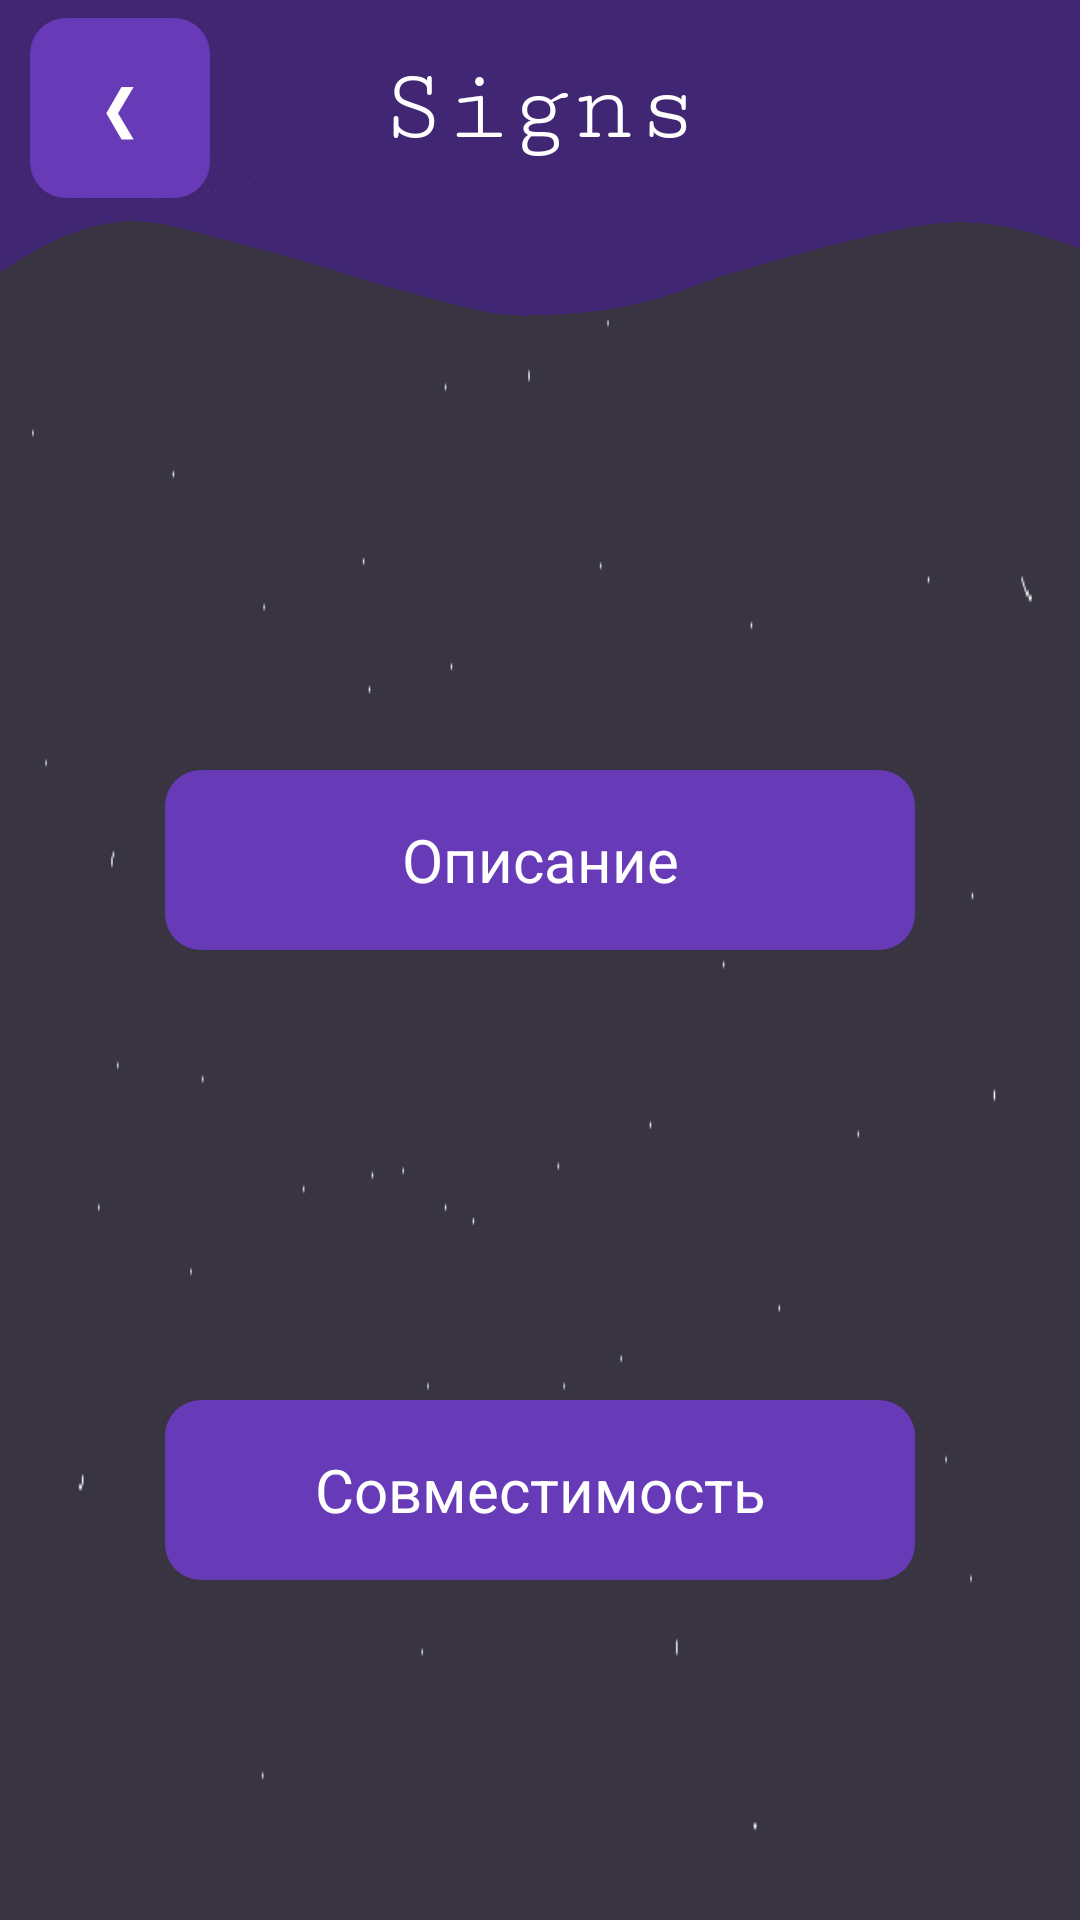

Here is an Android app screen rendered from its layout file. Give the layout XML and the strings, colors and styles it references.
<!-- AndroidManifest.xml: application theme Theme.Tarot -->
<!-- res/layout/activity_choose_sing_action.xml -->
<?xml version="1.0" encoding="utf-8"?>
<LinearLayout xmlns:android="http://schemas.android.com/apk/res/android"
    xmlns:app="http://schemas.android.com/apk/res-auto"
    xmlns:tools="http://schemas.android.com/tools"
    android:layout_width="match_parent"
    android:layout_height="match_parent"
    android:orientation="vertical"
    android:background="@drawable/background"
    tools:context=".ChooseSingActionActivity">
    <androidx.constraintlayout.widget.ConstraintLayout
        android:layout_width="match_parent"
        android:layout_height="0dp"
        android:layout_weight="1"
        android:background="@drawable/upper"
        android:orientation="horizontal">

        <TextView
            android:id="@+id/tvBack"
            android:layout_width="60dp"
            android:layout_height="60dp"
            android:layout_marginLeft="10dp"
            android:layout_marginBottom="35dp"
            android:background="@drawable/circle_button"
            android:gravity="center"
            android:text="❮"
            android:textColor="@android:color/white"
            android:textSize="20dp"
            app:layout_constraintBottom_toBottomOf="parent"
            app:layout_constraintStart_toStartOf="parent"
            app:layout_constraintTop_toTopOf="parent" />

        <TextView
            android:id="@+id/tvSignName"
            android:layout_width="wrap_content"
            android:layout_height="wrap_content"
            android:layout_gravity="center"
            android:fontFamily="serif-monospace"
            android:text="Signs"
            android:textColor="@color/white"
            android:textSize="35dp"
            android:layout_marginBottom="35dp"
            app:layout_constraintBottom_toBottomOf="parent"
            app:layout_constraintEnd_toEndOf="parent"
            app:layout_constraintStart_toStartOf="parent"
            app:layout_constraintTop_toTopOf="parent" />
    </androidx.constraintlayout.widget.ConstraintLayout>

    <LinearLayout
        android:layout_width="match_parent"
        android:layout_height="0dp"
        android:layout_weight="5"
        android:orientation="vertical">

        <TextView
            android:id="@+id/tvAllSigns"
            android:layout_width="250dp"
            android:layout_height="60dp"
            android:layout_gravity="center"
            android:layout_marginTop="150dp"
            android:background="@drawable/circle_button"
            android:gravity="center"
            android:text="Описание"
            android:textColor="@android:color/white"
            android:textSize="20dp" />

        <TextView
            android:id="@+id/tvCompatibility"
            android:layout_width="250dp"
            android:layout_height="60dp"
            android:layout_gravity="center"
            android:layout_marginTop="150dp"
            android:background="@drawable/circle_button"
            android:gravity="center"
            android:text="Совместимость"
            android:textColor="@android:color/white"
            android:textSize="20dp" />



    </LinearLayout>
</LinearLayout>
<!-- resources referenced by this layout -->
<resources>
  <!-- drawable background: png bitmap (drawable, 2265 bytes) -->
  <!-- drawable circle_button (drawable-v24) -->
  <shape xmlns:android="http://schemas.android.com/apk/res/android"
      android:shape="rectangle">
  
      <solid android:color="#673AB7" />
  
      <size
          android:height="60dp"
          android:width="60dp" />
      <corners android:radius="12dp" />
  </shape>
  <!-- drawable upper: png bitmap (drawable, 47675 bytes) -->
  <style name="Theme.Tarot" parent="Theme.MaterialComponents.DayNight.DarkActionBar">
          
          <item name="colorPrimary">@color/purple_500</item>
          <item name="colorPrimaryVariant">@color/purple_700</item>
          <item name="colorOnPrimary">@color/white</item>
          
          <item name="colorSecondary">@color/teal_200</item>
          <item name="colorSecondaryVariant">@color/teal_700</item>
          <item name="colorOnSecondary">@color/black</item>
          
          <item name="android:statusBarColor" tools:targetApi="l">?attr/colorPrimaryVariant</item>
          
      </style>
  <!-- not gathered from this repository: default colours our renderer supplied (Android Studio template values) -->
  <color name="purple_500">#FF6200EE</color>
  <color name="purple_700">#FF3700B3</color>
  <color name="teal_200">#FF03DAC5</color>
  <color name="teal_700">#FF018786</color>
  <color name="black">#FF000000</color>
  <color name="white">#FFFFFFFF</color>
</resources>
